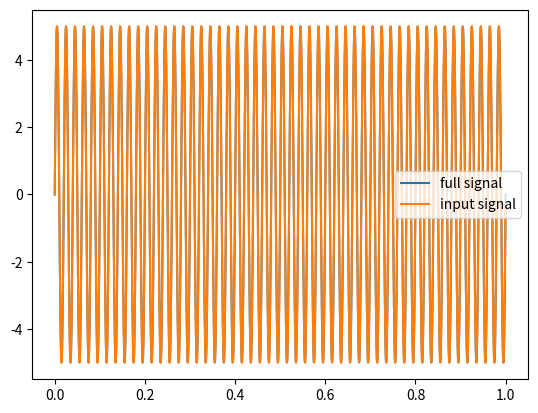
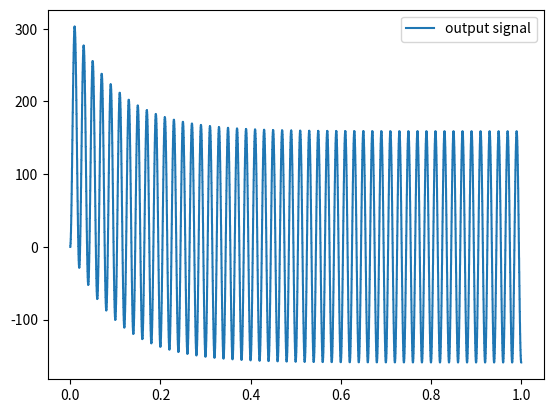

Write Python code to recreate these figures, in order.
import numpy as np
import matplotlib.pyplot as plt

# deciding time-step
# typical power converter switching frequency ~5kHz
# cycle time period of 200us -- sampling time

# time-step should be << 200us
# let time-step for signal generation be 1us

t_duration = 1.0
t_step = 1.0e-6

num_samples = int(t_duration/t_step)

# generate an array from 0 to (10^6 - 1)
# mult t_step to get each time instant
time_array = np.arange(num_samples)*t_step

freq = 50.0     # 50Hz
omega = 2*np.pi*freq    # rad/s
mag = 5.0
C = 100.0e-6    # 100uF capacitor
R = 1.0e+3     # large resistor in parallel drawing minimal current
# time constant R*C will decide the settling time
# settling time = 4*R*C

# sinusoidal input signal generation
current_signal = mag*np.sin(omega*time_array)

t_sample = 200.0e-6
num_skip = int(t_sample/t_step)

tsample_array = time_array[::num_skip]
current_samples = current_signal[::num_skip]

# initialize our output
voltage_samples = np.zeros(current_samples.size)

# filter input
u = np.zeros(2)     # present value u[0]=i(n) and past value u[1]=i(n-1)
y = np.zeros(2)     # present value y[0]=v(n) and past value y[1]=v(n-1)

# ISR with hardware here
# calculate the output
for current_idx, current_val in np.ndenumerate(current_samples):
    
    # capacitor filter
    u[0] = current_val
    
    # v(n) = (T*i(n) + T*i(n-1) + 2*C*v(n-1))/(2*C)
    # y[0] = (t_sample*u[0] + t_sample*u[1] + 2*C*y[1])/(2*C)
    
    # v(n) = (T*i(n) + T*i(n-1) + 2*C*v(n-1) - (T/R)*v(n-1)) / (2*C + (T/R))
    y[0] = (t_sample*u[0] + t_sample*u[1] + 2*C*y[1] - (t_sample/R)*y[1])/(2*C + (t_sample/R))

    u[1] = u[0]     # u(n-1) = u(n)
    y[1] = y[0]     # y(n-1) = y(n)

    voltage_samples[current_idx] = y[0]
    # end of filter


plt.plot(time_array,current_signal,label='full signal',ds='steps')
plt.plot(tsample_array,current_samples,label='input signal',ds='steps')
plt.legend()
plt.show()

plt.figure()
# following plot has dc offset dying out b/c lossy cap
plt.plot(tsample_array,voltage_samples,label='output signal',ds='steps')
plt.legend()
plt.show()
